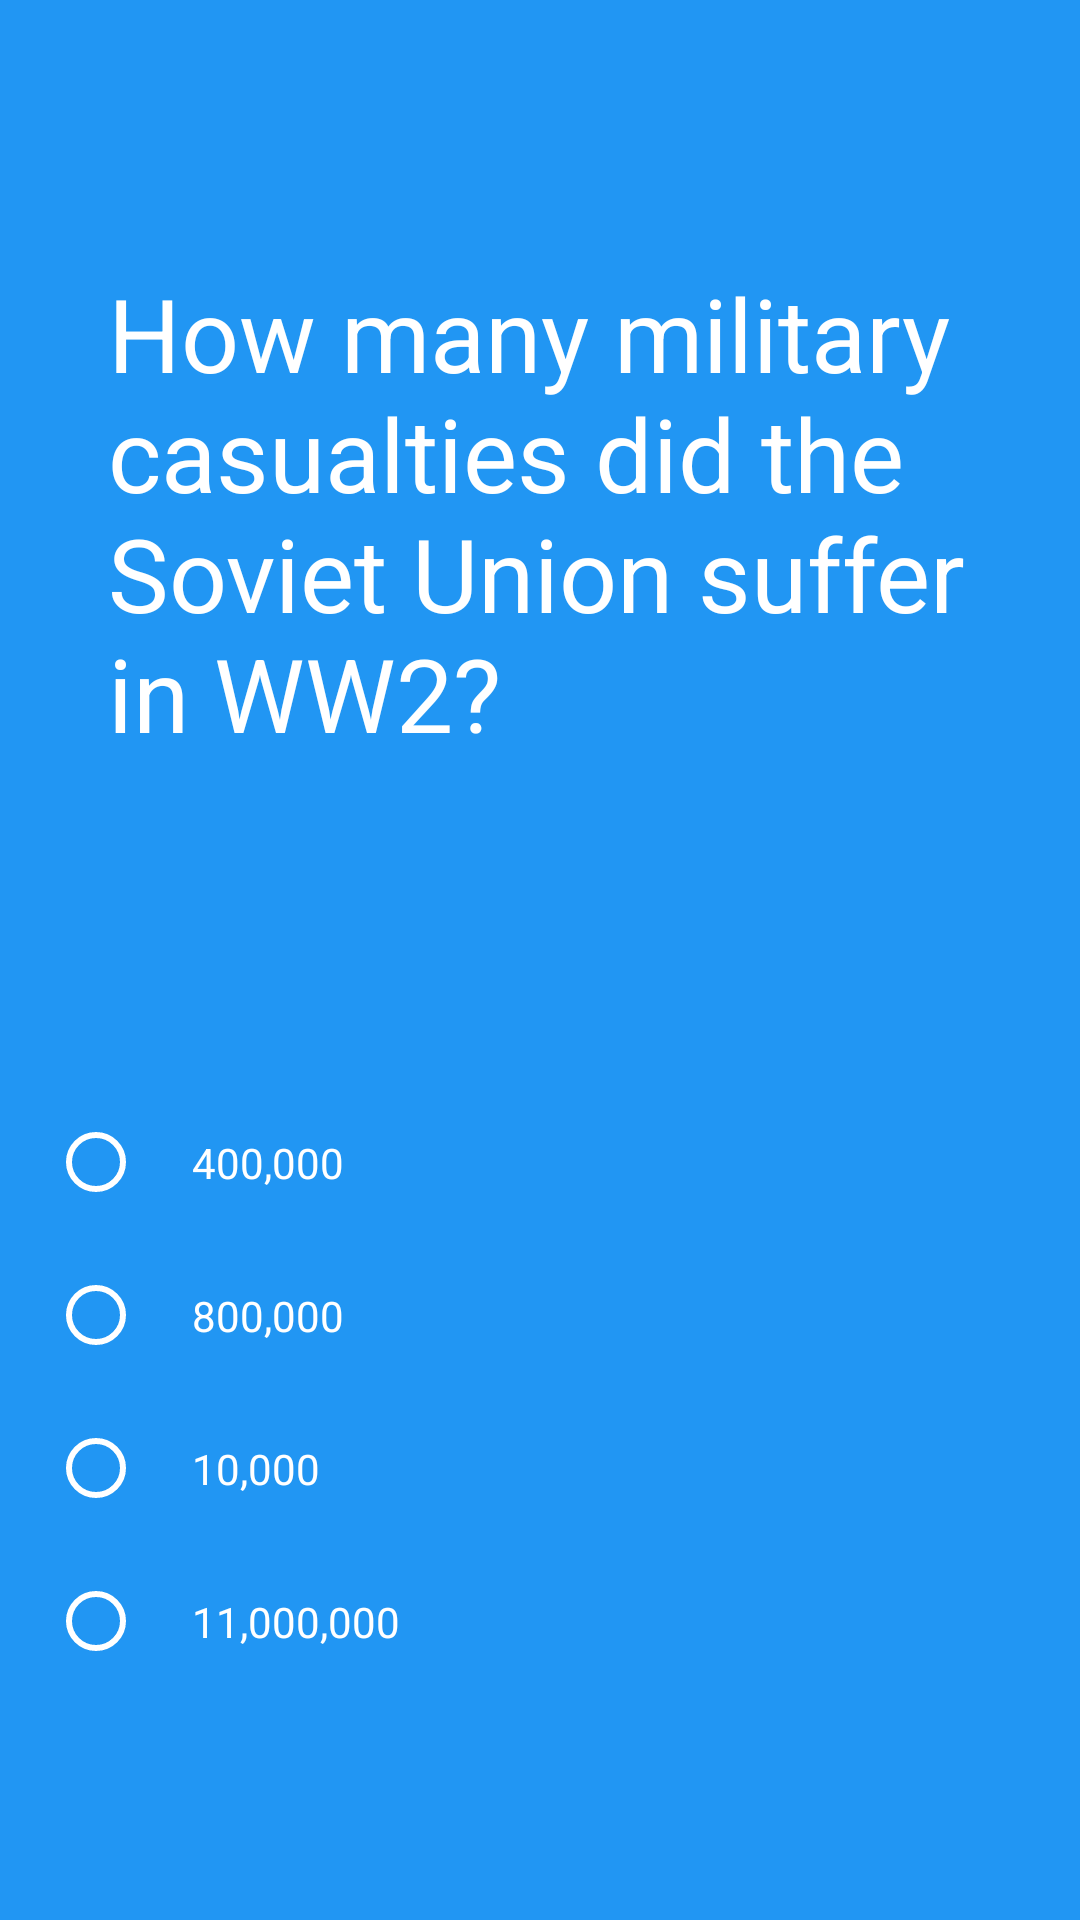

Reconstruct the res/layout file that produces this screen, plus the resources it refers to.
<!-- AndroidManifest.xml: application theme AppTheme -->
<!-- res/layout/fragment_quiz.xml -->
<LinearLayout
xmlns:app="http://schemas.android.com/apk/res-auto"
xmlns:tools="http://schemas.android.com/tools"
xmlns:android="http://schemas.android.com/apk/res/android"
android:layout_width="match_parent"
android:layout_height="match_parent" android:background="@color/colorPrimary"
android:orientation="vertical" >
    <FrameLayout
        android:layout_width="match_parent"
        android:layout_height="0dp"
        android:layout_weight=".2"></FrameLayout>

<TextView
    android:id="@+id/question"
    android:background="@color/colorPrimary"
    android:layout_width="wrap_content"
    android:layout_margin="16dp"
    android:paddingTop="20dp"
    android:paddingRight="20dp"
    android:paddingLeft="20dp"
    android:layout_marginTop="20dp"
    android:textAlignment="textStart"
    android:textColor="@android:color/white"
    android:layout_height="0dp"
    android:layout_weight="1"
    android:text="@string/qone"
    style="@style/Base.TextAppearance.AppCompat.Display1"/>


<RadioGroup
    android:id="@+id/radiogroup"
    android:layout_width="match_parent"
    android:layout_height="0dp"
    android:layout_weight="1"
    android:layout_gravity="center"
    android:visibility="visible"
    android:orientation="vertical"
    android:layout_margin="16dp">
    <RadioButton
        android:id="@+id/ra1"
        android:layout_alignParentLeft="true"
        android:layout_width="wrap_content"
        android:layout_height="wrap_content"
        android:text="@string/q1a1"
        style="@style/RadioButtons"/>
    <RadioButton
        android:id="@+id/ra2"
        android:layout_toRightOf="@id/ra1"
        android:layout_width="wrap_content"
        android:layout_height="wrap_content"
        android:text="@string/q1a2"
        style="@style/RadioButtons"/>
    <RadioButton
        android:id="@+id/ra3"
        android:layout_below="@id/ra1"
        android:layout_width="wrap_content"
        android:layout_height="wrap_content"
        android:text="@string/q1a3"
        style="@style/RadioButtons"/>
    <RadioButton
        android:id="@+id/ra4"
        android:layout_below="@id/ra2"
        android:layout_toRightOf="@id/ra3"
        android:layout_width="wrap_content"
        android:layout_height="wrap_content"
        android:text="@string/q1a4"
        style="@style/RadioButtons"/>
</RadioGroup>
    <LinearLayout
        android:id="@+id/checkboxes"
        android:layout_width="match_parent"
        android:layout_height="0dp"
        android:layout_weight="2"
        android:orientation="vertical"
        android:layout_margin="16dp"
        android:visibility="gone">
    <CheckBox
        android:id="@+id/a1"
        android:text="@string/q1a1"
        android:layout_margin="16dp"
        android:textColor="@android:color/white"
        android:buttonTint="@android:color/white"
        android:layout_alignParentLeft="true"
        style="@style/CheckBox"/>

        <CheckBox
            android:id="@+id/a2"
            android:text="@string/q1a2"
            android:layout_margin="16dp"

            android:textColor="@android:color/white"
            android:layout_alignParentRight="true"
            android:buttonTint="@android:color/white"
            style="@style/CheckBox"/>
        <CheckBox
            android:id="@+id/a3"
            android:text="@string/q1a3"
            android:layout_below="@id/a1"
            android:layout_margin="16dp"
            android:textColor="@android:color/white"
            android:buttonTint="@android:color/white"
            style="@style/CheckBox"/>
        <CheckBox
            android:id="@+id/a4"
            android:text="@string/q1a4"
            android:layout_margin="16dp"
            android:layout_alignParentRight="true"
            android:layout_below="@id/a2"
            android:layout_alignParentTop="@id/a2"
            android:textColor="@android:color/white"
            android:buttonTint="@android:color/white"
            style="@style/CheckBox"/>
    </LinearLayout>
    <RelativeLayout
        android:id="@+id/edittext"
        android:layout_width="match_parent"
        android:layout_height="0dp"
        android:layout_weight="1"
        android:visibility="gone"
        android:layout_margin="16dp">
        <EditText
            android:layout_width="match_parent"
            android:layout_height="wrap_content"
            android:backgroundTint="@android:color/white"
            android:textColorHint="@android:color/white"
            android:hint="Write your answer here"
            android:inputType="text"
            android:maxLines="1"
            android:textColor="@android:color/white"/>

    </RelativeLayout>

    
    



</LinearLayout>
<!-- resources referenced by this layout -->
<resources>
  <color name="colorPrimary">#2196f3</color>
  <string name="q1a1">400,000</string>
  <string name="q1a2">800,000</string>
  <string name="q1a3">10,000</string>
  <string name="q1a4">11,000,000</string>
  <string name="qone">How many military casualties did the Soviet Union suffer in WW2?</string>
  <style name="CheckBox" parent="@style/Base.TextAppearance.AppCompat.Subhead">
          <item name="android:layout_width">wrap_content</item>
          <item name="android:layout_height">wrap_content</item>
          <item name="android:textAllCaps">true</item>
      </style>
  <style name="RadioButtons" parent="Widget.AppCompat.CompoundButton.RadioButton">
          <item name="android:padding">16dp</item>
          <item name="android:textColor">@android:color/white</item>
          <item name="android:buttonTint">@android:color/white</item>
      </style>
  <style name="AppTheme" parent="Theme.AppCompat.Light.NoActionBar">
          
          <item name="colorPrimary">@color/colorPrimary</item>
          <item name="colorPrimaryDark">@color/colorPrimaryDark</item>
          <item name="colorAccent">@color/colorAccent</item>
      </style>
  <color name="colorPrimaryDark">#d32f2f</color>
  <color name="colorAccent">#0069c0</color>
</resources>
